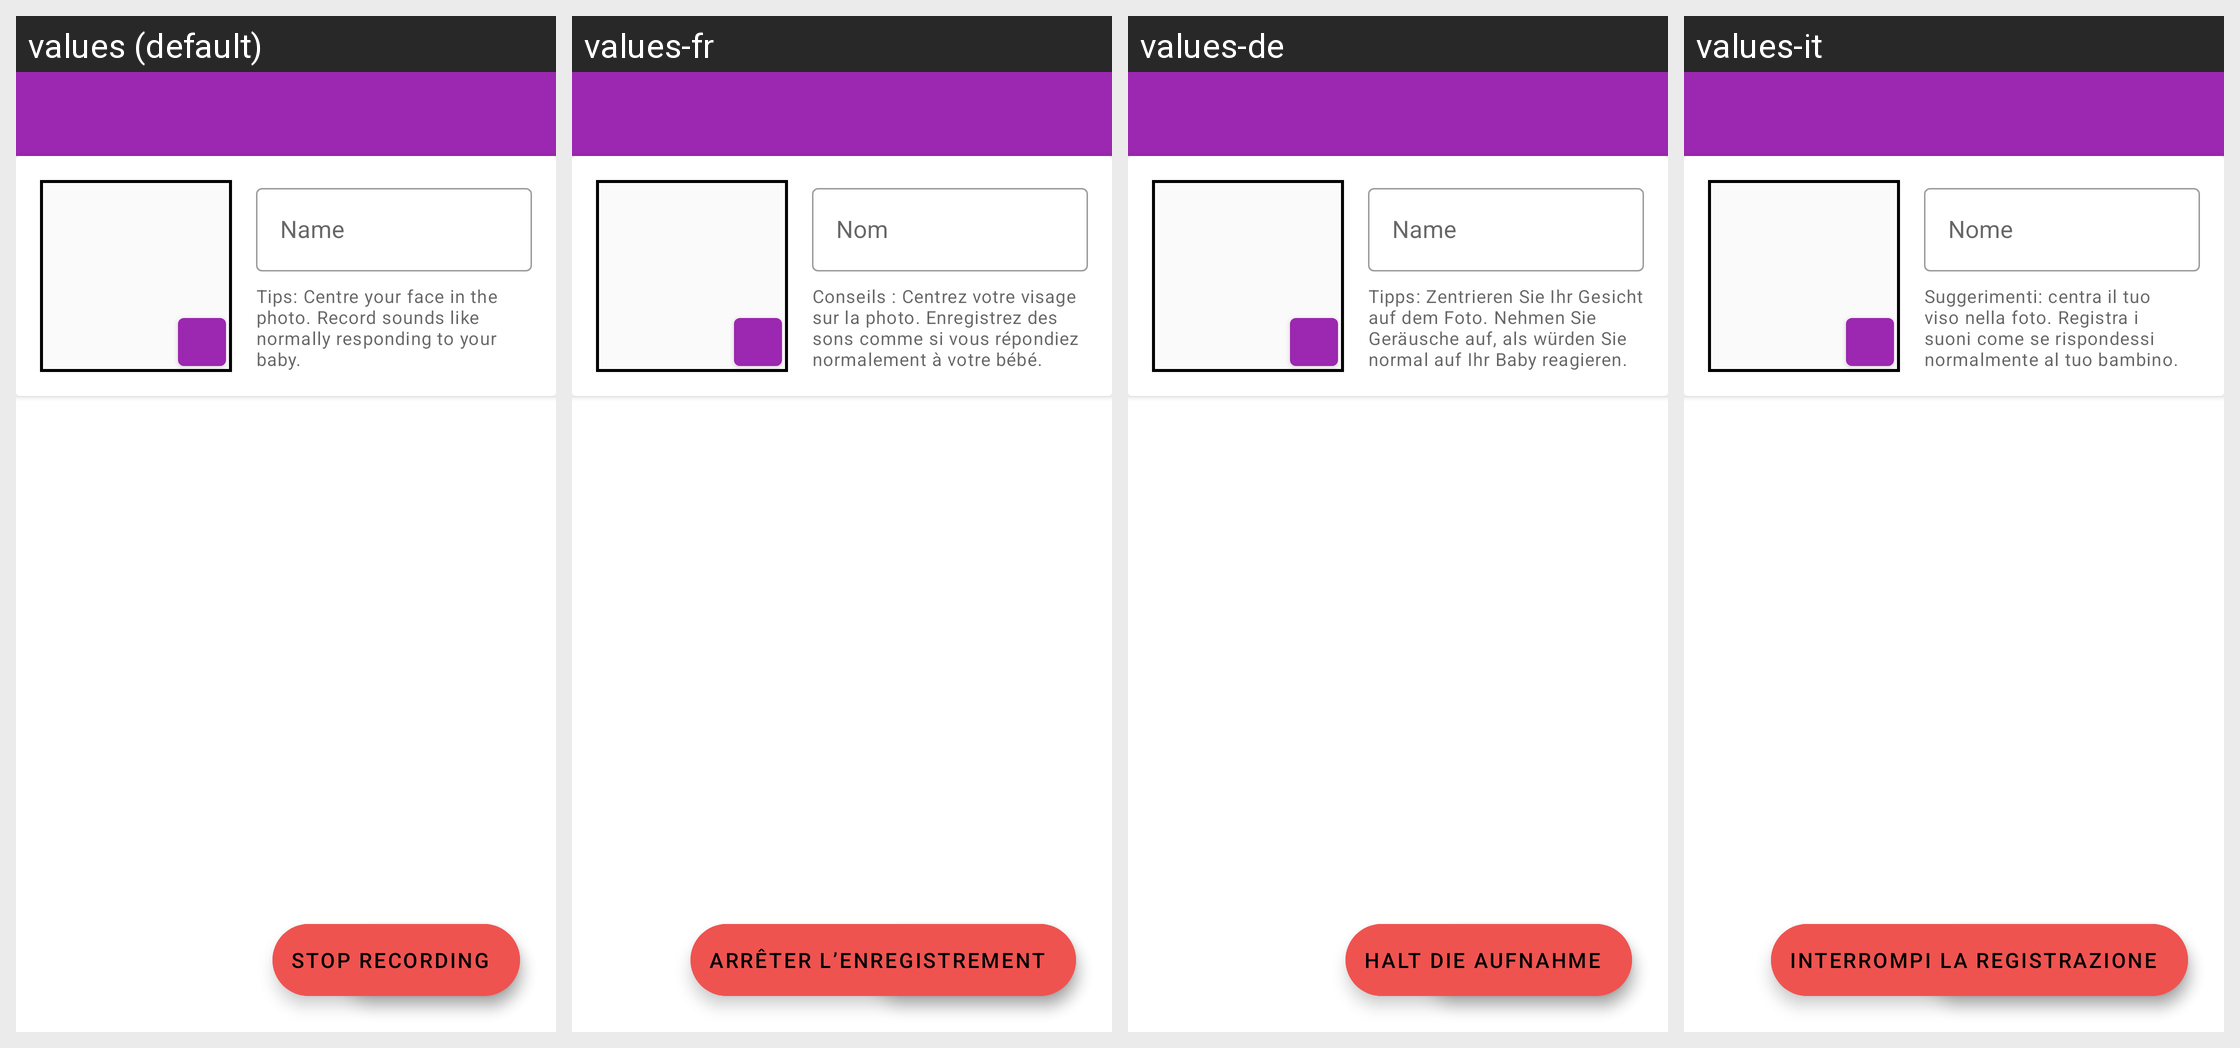

Translations of the strings shown on this Android screen, per locale in the grid:
Android screen res/layout/activity_edit_contact.xml rendered under 4 locales, left to right: values (default), values-fr, values-de, values-it. Device: Nexus 5 (rendered at 1080×1920; each locale shown at half size, 540×960, under a caption strip naming it); theme Theme.BabyPhone.Light.
Other locales in the repository, not shown: values-ckb, values-cs, values-es, values-ia, values-iw, values-ja, values-nb-rNO, values-nl, values-pt, values-pt-rBR, values-ru, values-ta, values-tr, values-zh-rCN.
Strings drawn on this screen, with the default value and each locale's value (text and hints the layout hard-codes, and strings that could not be matched under every locale, appear in the picture but are not listed):

edit_contact__name
  values: Name
  values-fr: Nom
  values-de: Name
  values-it: Nome

edit_contact__suggestions
  values: Tips: Centre your face in the photo. Record sounds like normally responding to your baby.
  values-fr: Conseils : Centrez votre visage sur la photo. Enregistrez des sons comme si vous répondiez normalement à votre bébé.
  values-de: Tipps: Zentrieren Sie Ihr Gesicht auf dem Foto. Nehmen Sie Geräusche auf, als würden Sie normal auf Ihr Baby reagieren.
  values-it: Suggerimenti: centra il tuo viso nella foto. Registra i suoni come se rispondessi normalmente al tuo bambino.

btn__record_sound
  values: Record
  values-fr: Enregistrer
  values-de: Aufzeichnen
  values-it: Documentazione

btn__stop_recording_sound
  values: Stop Recording
  values-fr: Arrêter l’enregistrement
  values-de: Halt die Aufnahme
  values-it: Interrompi la registrazione
